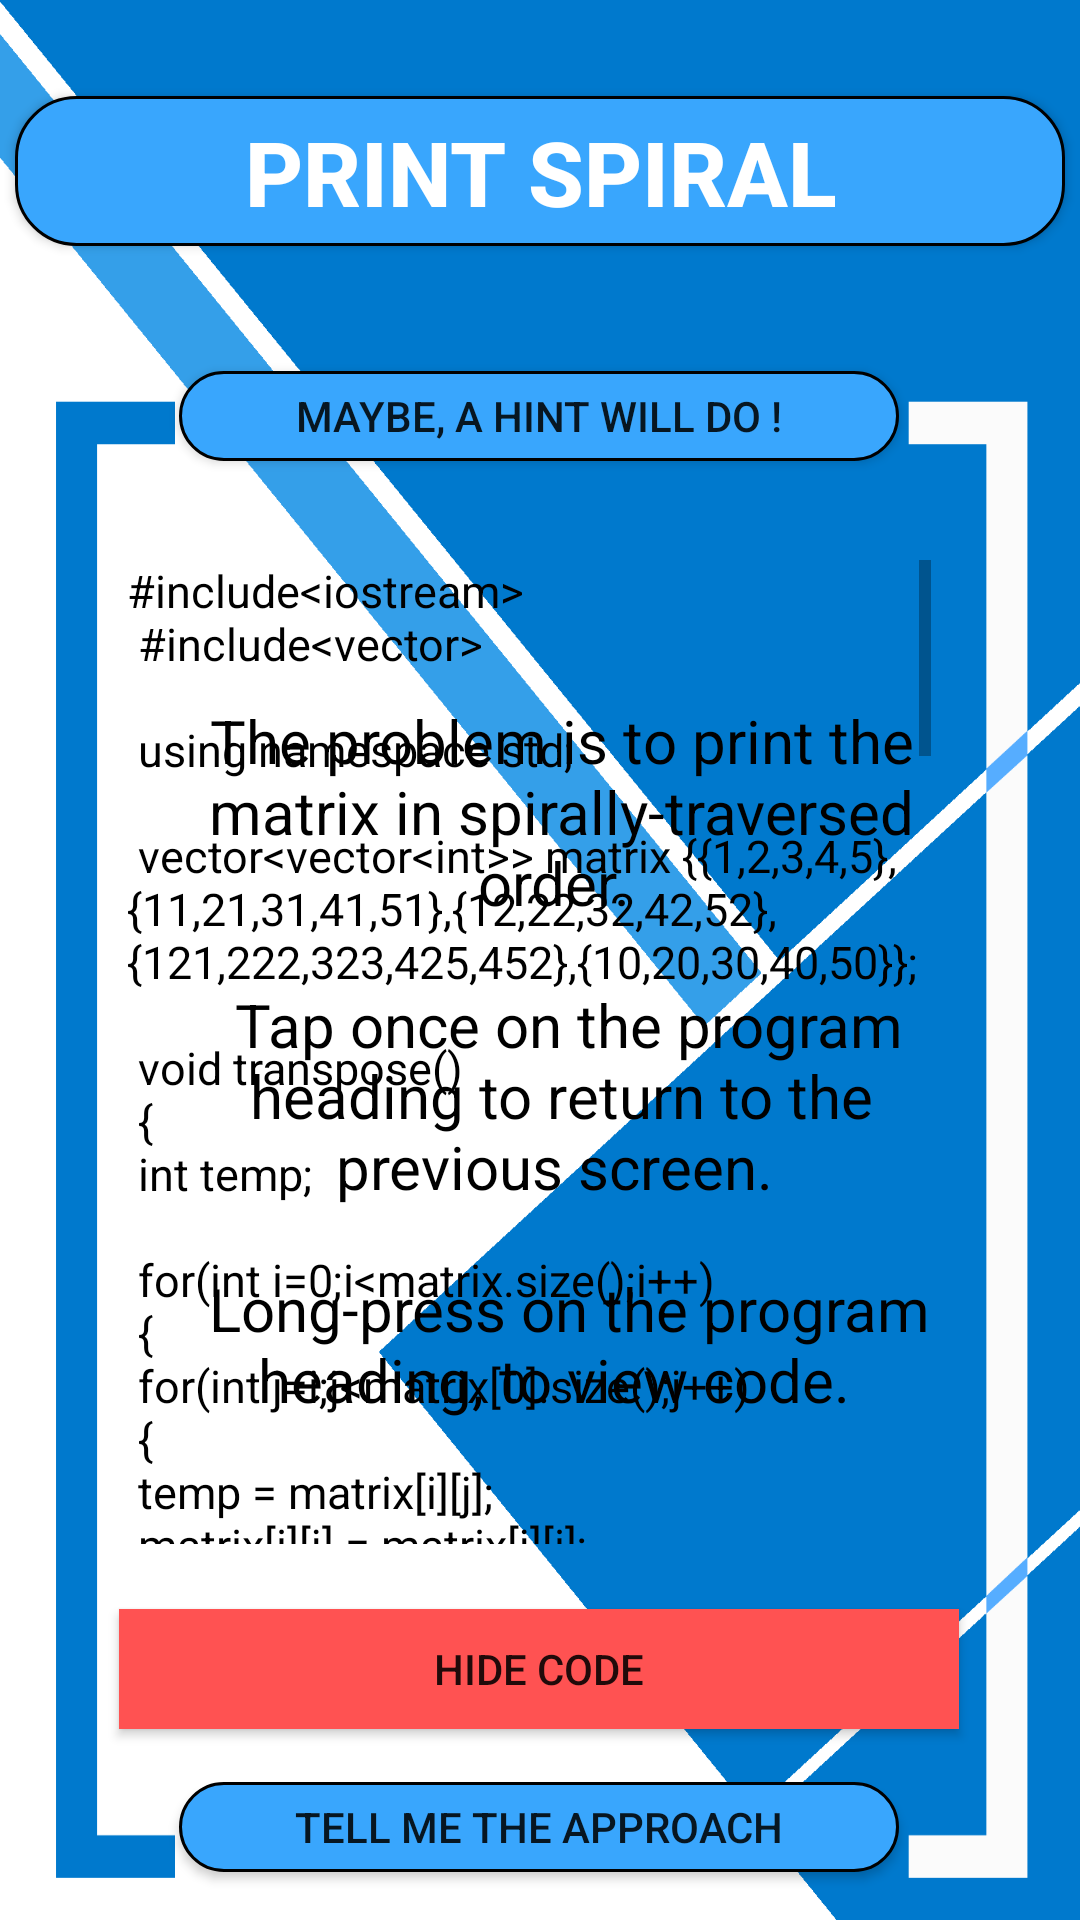

Android layout source for this screen:
<!-- AndroidManifest.xml: application theme AppTheme -->
<!-- res/layout/activity_spiral.xml -->
<?xml version="1.0" encoding="utf-8"?>
<androidx.constraintlayout.widget.ConstraintLayout xmlns:android="http://schemas.android.com/apk/res/android"
    xmlns:app="http://schemas.android.com/apk/res-auto"
    xmlns:tools="http://schemas.android.com/tools"
    android:layout_width="match_parent"
    android:layout_height="match_parent"
    android:background="@drawable/background5"
    tools:context=".Spiral">

    <ScrollView
        android:id="@+id/scrollerid"
        android:layout_width="268dp"
        android:layout_height="328dp"
        app:layout_constraintBottom_toBottomOf="parent"
        app:layout_constraintEnd_toEndOf="parent"
        app:layout_constraintHorizontal_bias="0.461"
        app:layout_constraintStart_toStartOf="parent"
        app:layout_constraintTop_toTopOf="parent"
        app:layout_constraintVertical_bias="0.598">

        <TextView
            android:id="@+id/oddmsquare"
            android:layout_width="310dp"
            android:layout_height="425dp"
            android:text="@string/Spiralcode"
            android:textColor="#000"
            android:textSize="15sp"
            app:layout_constraintBottom_toBottomOf="parent"
            app:layout_constraintEnd_toEndOf="parent"
            app:layout_constraintStart_toStartOf="parent"
            app:layout_constraintTop_toTopOf="parent" />

    </ScrollView>

    <Button
        android:id="@+id/hintSpiralButton"
        android:layout_width="240dp"
        android:layout_height="30dp"
        android:background="@drawable/custom_button1"
        android:text="@string/hint_code_button"
        android:onClick="hintSpiral"
        app:layout_constraintBottom_toBottomOf="parent"
        app:layout_constraintEnd_toEndOf="parent"
        app:layout_constraintHorizontal_bias="0.497"
        app:layout_constraintStart_toStartOf="parent"
        app:layout_constraintTop_toTopOf="parent"
        app:layout_constraintVertical_bias="0.203" />

    <Button
        android:id="@+id/approachSpiralButton"
        android:layout_width="240dp"
        android:layout_height="30dp"
        android:background="@drawable/custom_button1"
        android:text="@string/approach_button"
        android:onClick="approachSpiral"
        app:layout_constraintBottom_toBottomOf="parent"
        app:layout_constraintEnd_toEndOf="parent"
        app:layout_constraintHorizontal_bias="0.497"
        app:layout_constraintStart_toStartOf="parent"
        app:layout_constraintTop_toTopOf="parent"
        app:layout_constraintVertical_bias="0.974" />

    <TextView
        android:id="@+id/problemSpiral"
        android:layout_width="275dp"
        android:layout_height="407dp"
        android:gravity="center_vertical|center_horizontal"
        android:text="@string/spiral_code"
        android:textAlignment="gravity"
        android:textSize="20sp"
        android:textColor="#000"
        app:layout_constraintBottom_toBottomOf="parent"
        app:layout_constraintEnd_toEndOf="parent"
        app:layout_constraintHorizontal_bias="0.584"
        app:layout_constraintStart_toStartOf="parent"
        app:layout_constraintTop_toTopOf="parent"
        app:layout_constraintVertical_bias="0.745" />

    <Button
        android:id="@+id/hideCodeSpiral"
        style="@style/buttons"
        android:layout_width="280dp"
        android:layout_height="40dp"
        android:text="@string/hide_code_button"
        app:layout_constraintBottom_toBottomOf="parent"
        app:layout_constraintEnd_toEndOf="parent"
        app:layout_constraintHorizontal_bias="0.496"
        app:layout_constraintStart_toStartOf="parent"
        app:layout_constraintTop_toTopOf="parent"
        app:layout_constraintVertical_bias="0.894" />

    <Button
        android:id="@+id/spiralHeading"
        android:layout_width="350dp"
        android:layout_height="50dp"
        android:background="@drawable/custom_button1"
        android:gravity="center_horizontal|center_vertical"
        android:padding="5dp"
        android:text="@string/Spiral_heading"
        android:textAlignment="gravity"
        android:textColor="#FFF"
        android:textSize="30sp"
        android:textStyle="bold"
        app:layout_constraintBottom_toBottomOf="parent"
        app:layout_constraintEnd_toEndOf="parent"
        app:layout_constraintStart_toStartOf="parent"
        app:layout_constraintTop_toTopOf="parent"
        app:layout_constraintVertical_bias="0.054" />

</androidx.constraintlayout.widget.ConstraintLayout>
<!-- resources referenced by this layout -->
<resources>
  <string name="Spiral_heading">Print Spiral</string>
  <string name="Spiralcode">
          
  #include&lt;iostream&gt;				\n
  #include&lt;vector&gt;												\n
  												\n
  using namespace std;												\n
  												\n
  vector&lt;vector&lt;int&gt;&gt; matrix {{1,2,3,4,5},\n{11,21,31,41,51},{12,22,32,42,52},{121,222,323,425,452},{10,20,30,40,50}};		\n
  												\n
  void transpose()												\n
  {												\n
      int temp;												\n
  												\n
      for(int i=0;i&lt;matrix.size();i++)				\n
      {												\n
          for(int j=i;j&lt;matrix[0].size();j++)							\n
          {												\n
              temp = matrix[i][j];					\n
              matrix[i][j] = matrix[j][i];					\n
              matrix[j][i] = temp;					\n
          }												\n
      }												\n
  												\n
  }												\n
  												\n
  void display()												\n
  {												\n
      for(int i=0;i&lt;matrix.size();i++)						\n
      {												\n
          for(int j=0;j&lt;matrix[0].size();j++)			\n
          {												\n
              cout&lt;&lt;matrix[i][j]&lt;&lt;\"\\t\";							\n
          }												\n
          cout&lt;&lt;endl;												\n
      }												\n
  }												\n
  												\n
  void rotate90()												\n
  {												\n
      int temp;												\n
  												\n
      transpose();												\n
  												\n
      for(int i=0;i&lt;matrix.size();i++)												\n
      {												\n
          for(int j=0;j&lt;matrix[0].size()/2;j++)				\n
          {												\n
              temp = matrix[i][j];												\n
              matrix[i][j] = matrix[i][matrix[0].size() - j - 1];				\n
              matrix[i][matrix[0].size() - j - 1] = temp;			\n
          }												\n
      }												\n
  												\n
  }												\n
  												\n
  void printLine()												\n
  {												\n
      for(int i=0;i&lt;matrix[0].size()-1;i++)							\n
      {												\n
          cout&lt;&lt;matrix[0][i]&lt;&lt;" -&gt; ";							\n
      }												\n
  												\n
      for(int i=0;i&lt;matrix.size();i++)								\n
      {												\n
          cout&lt;&lt;matrix[i][matrix[i].size()-1]&lt;&lt;\" -&gt; \";						\n
          matrix[i].erase(matrix[i].begin() + matrix[i].size()-1, matrix[i].begin() + matrix[i].size());		\n
      }												\n
  												\n
      matrix.erase(matrix.begin(), matrix.begin() + 1);							\n
  												\n
  }												\n
  												\n
  int main()												\n
  {												\n
      cout&lt;&lt;\"MATRIX : \"&lt;&lt;endl;												\n
      display();												\n
  												\n
      cout&lt;&lt;endl&lt;&lt;\"SPIRAL PRINTING : \"&lt;&lt;endl;					\n
  												\n
      while(matrix.size() != 0)												\n
      {												\n
          printLine();												\n
          rotate90();												\n
          rotate90();												\n
      }												\n
  												\n
      return 0;												\n
  }												\n
  												\n
          
      </string>
  <string name="approach_button">Tell me the approach</string>
  <string name="hide_code_button">Hide Code</string>
  <string name="hint_code_button">Maybe, a hint will do !</string>
  <string name="spiral_code">
  
          The problem is to print the matrix in spirally-traversed order.
          \n
          \n
          Tap once on the program heading to return to the previous screen.
          \n
          \n
          Long-press on the program heading, to view code.
          \n
          \n
  
      </string>
  <style name="buttons">
  
          <item name="android:background">#ff5252</item>
          <item name="android:radius">100dp</item>
          <item name="android:gravity">center_horizontal|center_vertical</item>
  
      </style>
  <color name="colorPrimary">#4E4E4E</color>
  <color name="colorPrimaryDark">#121212</color>
  <color name="colorAccent">#03DAC5</color>
</resources>
